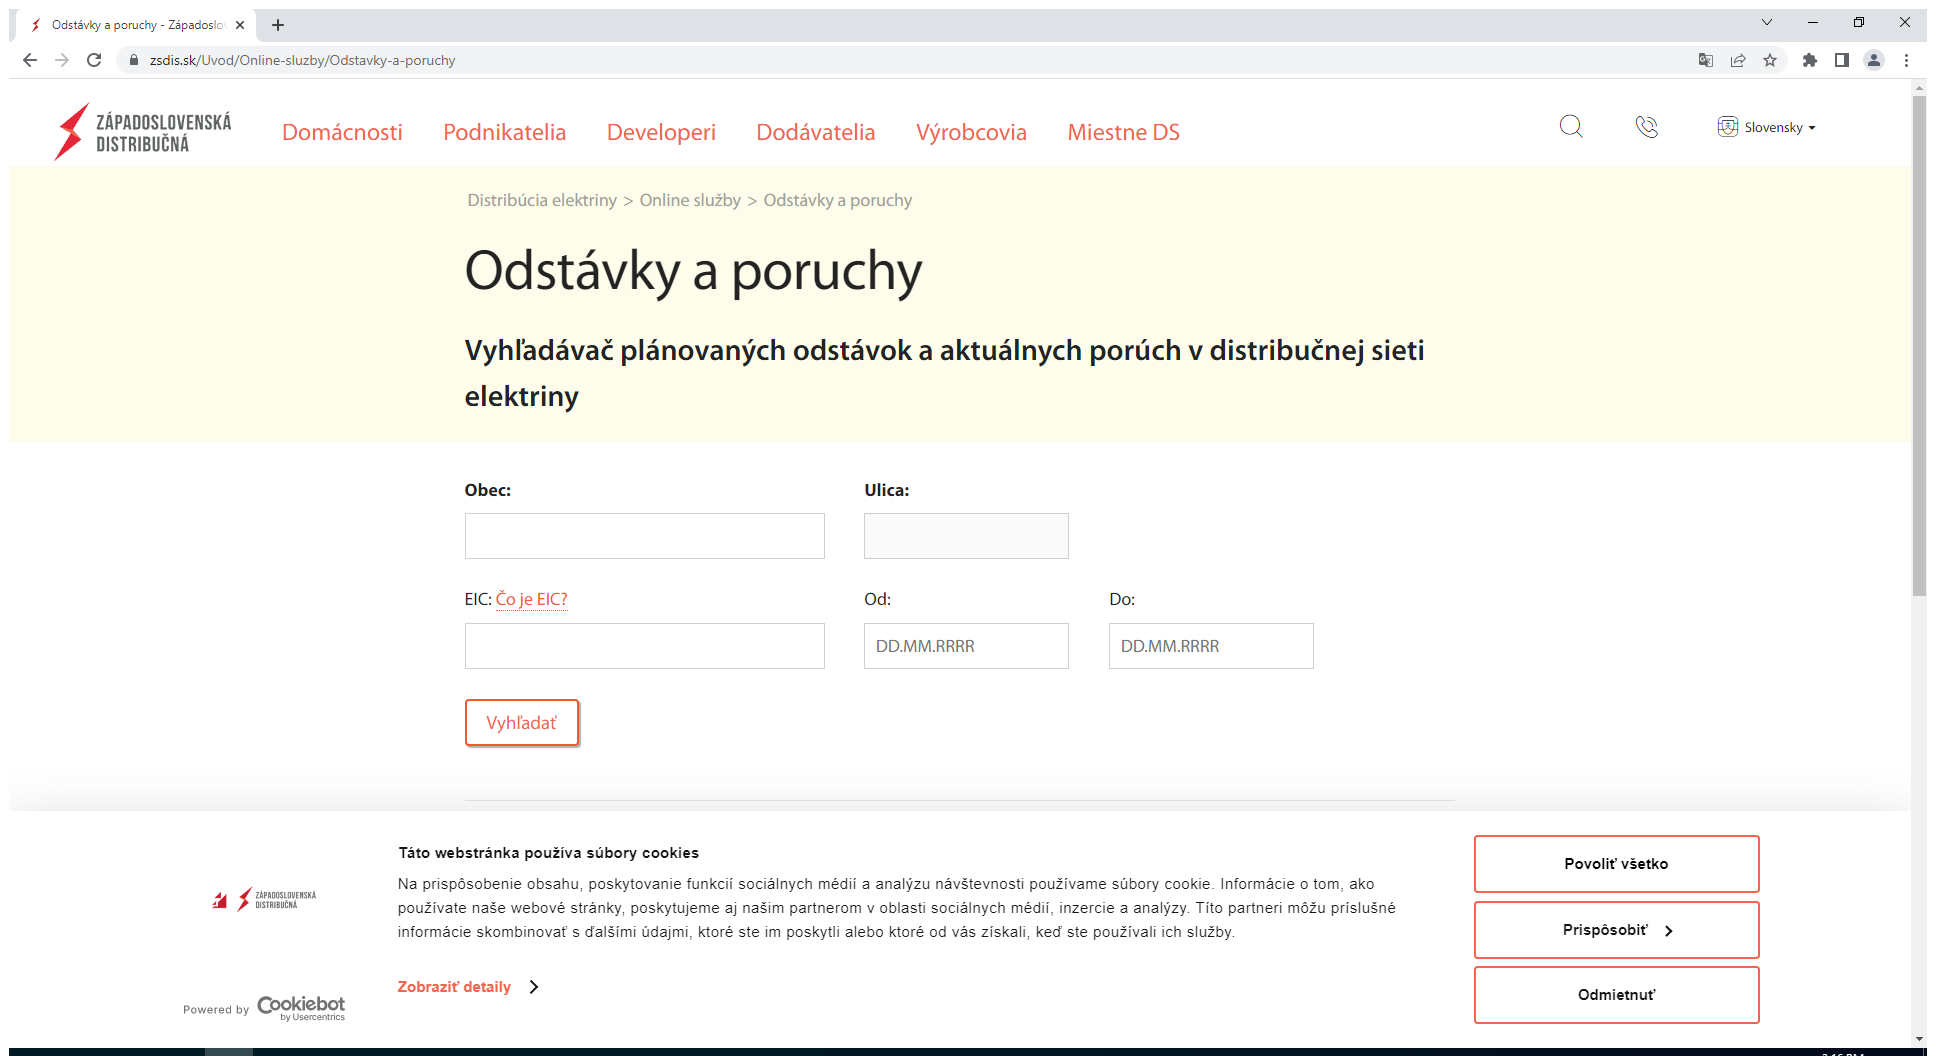
Task: Check if there are planned electricity outages
Workflow: Process

Step 1: Use Browser Chrome: Odstávky a poruchy - Západoslovenská distribučná, a. s. in window 'Odstávky a poruchy - Západoslovenská distribučná, a. s.' (chrome.exe)

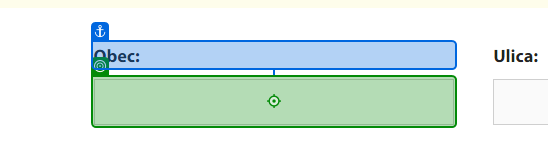
Step 2: type "[in_Config("NameCity").ToString + "[k(down)][k(enter)]"]" into 'Obec'

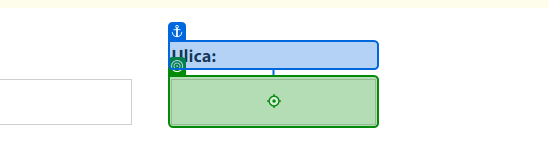
Step 3: type "[in_Config("NameStreet").ToString  + "[k(down)][k(enter)]"]" into 'Ulica'

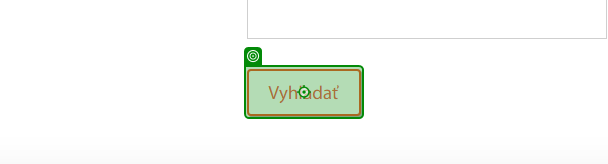
Step 4: click on 'Vyhľadať'

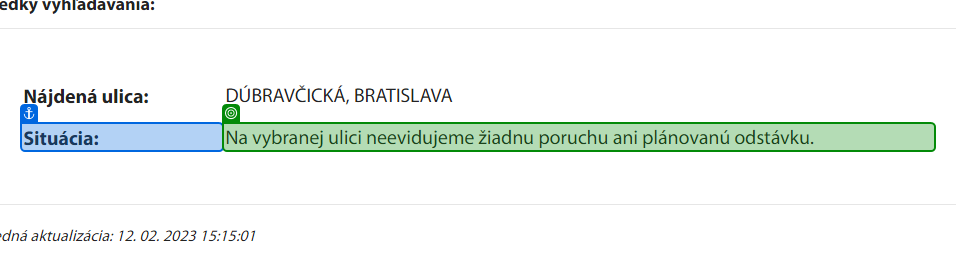
Step 5: get-text from 'Situácia'